5-way image classification set "dataset" from GitHub (Aryawwww/Image-Programming-group-10); label vocabulary: tomato bacterial spot, tomato late blight, tomato septoria leaf spot, tomato yellow leaf curl virus, tomato healthy.

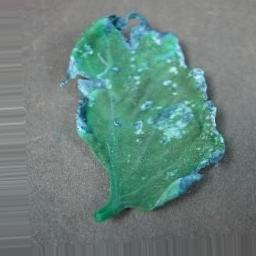
Label: tomato healthy

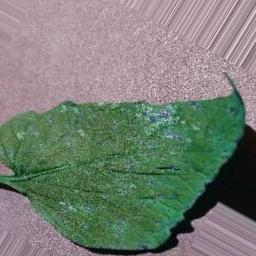
Label: tomato septoria leaf spot

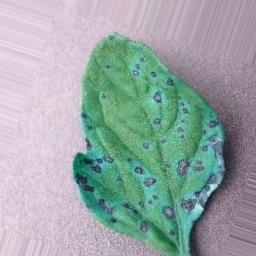
Label: tomato septoria leaf spot

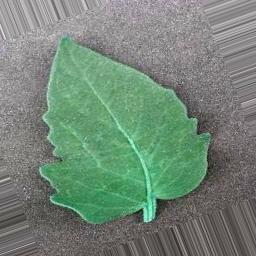
Label: tomato bacterial spot

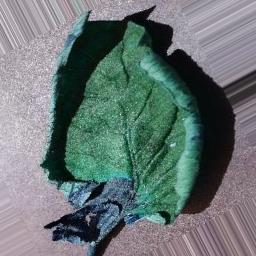
Label: tomato late blight

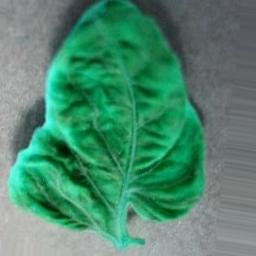
Label: tomato yellow leaf curl virus
